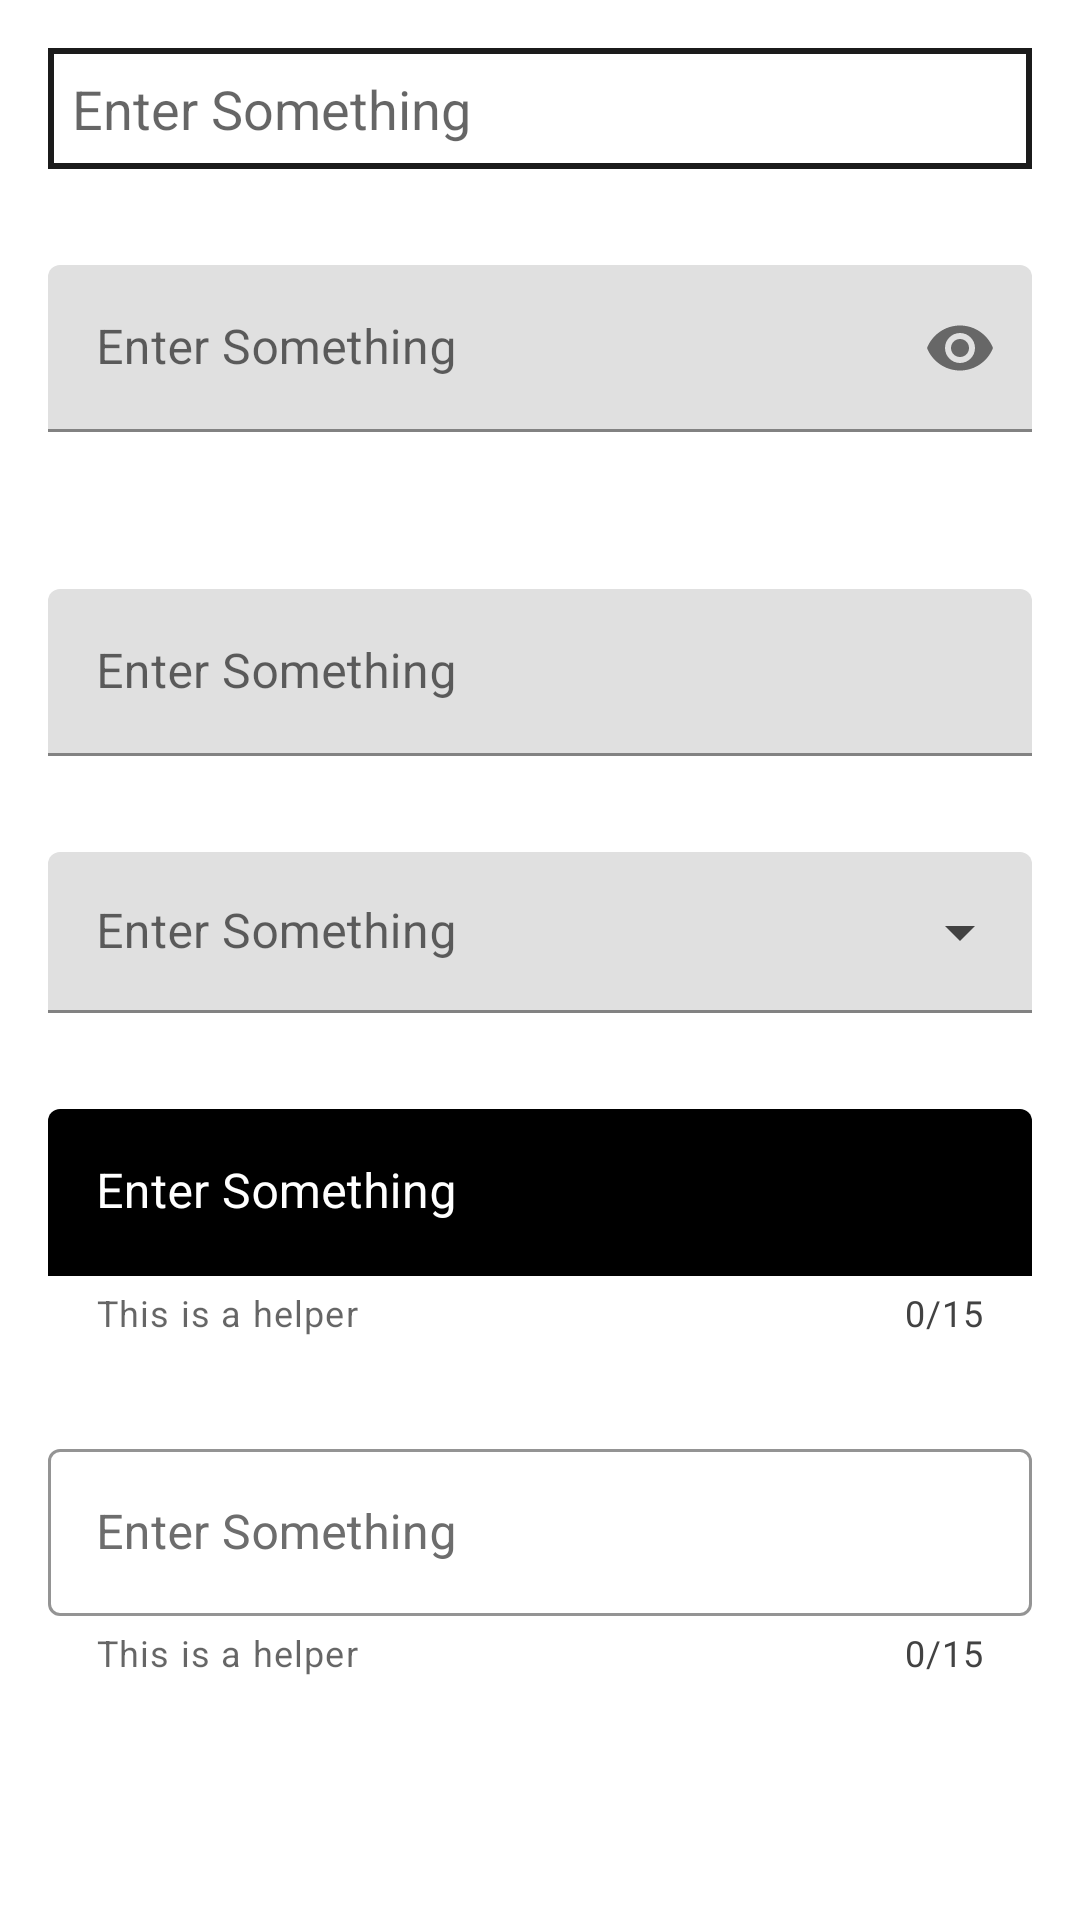

Android layout source for this screen:
<!-- AndroidManifest.xml: application theme AppTheme -->
<!-- res/layout/fragment_input.xml -->
<?xml version="1.0" encoding="utf-8"?>
<ScrollView
    xmlns:android="http://schemas.android.com/apk/res/android"
    xmlns:app="http://schemas.android.com/apk/res-auto"
    android:layout_width="match_parent"
    android:layout_height="match_parent">

    <LinearLayout
        android:layout_width="match_parent"
        android:layout_height="wrap_content"
        android:orientation="vertical">

        <androidx.appcompat.widget.AppCompatEditText
            style="@style/Widget.MaterialX.AppCompat.EditText"
            android:layout_width="match_parent"
            android:layout_height="wrap_content"
            android:layout_gravity="center"
            android:layout_margin="@dimen/margin_standard"
            android:background="@drawable/bg_edit_text"
            android:drawableStart="@drawable/ic_input_24"
            android:drawablePadding="@dimen/padding_small"
            android:hint="@string/dummy_hint"
            android:inputType="text|textMultiLine|textLongMessage"
            android:padding="@dimen/padding_small" />

        <com.google.android.material.textfield.TextInputLayout
            android:layout_width="match_parent"
            android:layout_height="wrap_content"
            android:layout_margin="@dimen/margin_standard"
            android:hint="@string/dummy_hint"
            app:boxStrokeColor="@color/color_pink_900"
            app:boxStrokeErrorColor="@color/color_orange_300"
            app:endIconMode="password_toggle"
            app:errorEnabled="true"
            app:errorIconDrawable="@drawable/ic_error_24"
            app:hintTextColor="@color/color_pink_900_light"
            app:startIconContentDescription="Lock icon"
            app:startIconDrawable="@drawable/ic_lock_24">

            <com.google.android.material.textfield.TextInputEditText
                android:layout_width="match_parent"
                android:layout_height="wrap_content"
                android:inputType="textPassword" />

        </com.google.android.material.textfield.TextInputLayout>

        <com.google.android.material.textfield.TextInputLayout
            android:layout_width="match_parent"
            android:layout_height="wrap_content"
            android:layout_margin="@dimen/margin_standard"
            android:hint="@string/dummy_hint"
            app:boxStrokeColor="@color/color_pink_900"
            app:endIconMode="clear_text"
            app:hintTextColor="@color/color_pink_900_light">

            <com.google.android.material.textfield.TextInputEditText
                android:layout_width="match_parent"
                android:layout_height="wrap_content"
                android:inputType="text" />

        </com.google.android.material.textfield.TextInputLayout>

        <com.google.android.material.textfield.TextInputLayout
            android:id="@+id/dropdown_input"
            style="@style/Widget.MaterialComponents.TextInputLayout.FilledBox.Dense.ExposedDropdownMenu"
            android:layout_width="match_parent"
            android:layout_height="wrap_content"
            android:layout_margin="@dimen/margin_standard"
            android:hint="@string/dummy_hint"
            app:boxStrokeColor="@color/color_pink_900"
            app:endIconMode="dropdown_menu"
            app:endIconTint="@color/color_grey_800"
            app:hintTextColor="@color/color_pink_900_light">

            <com.google.android.material.textfield.MaterialAutoCompleteTextView
                android:layout_width="match_parent"
                android:layout_height="wrap_content" />

        </com.google.android.material.textfield.TextInputLayout>

        <com.google.android.material.textfield.TextInputLayout
            android:layout_width="match_parent"
            android:layout_height="wrap_content"
            android:layout_margin="@dimen/margin_standard"
            android:hint="@string/dummy_hint"
            android:textColorHint="@color/color_white"
            app:boxBackgroundColor="@color/color_black"
            app:counterEnabled="true"
            app:counterMaxLength="15"
            app:counterTextColor="@color/color_grey_800"
            app:helperText="This is a helper"
            app:helperTextEnabled="true"
            app:hintTextColor="@color/color_pink_900_light"
            app:prefixText="Pre"
            app:prefixTextColor="@color/color_grey_800_light"
            app:suffixText="Post"
            app:suffixTextColor="@color/color_grey_800_light">

            <com.google.android.material.textfield.TextInputEditText
                android:layout_width="match_parent"
                android:textColor="@color/color_white"
                android:layout_height="wrap_content"
                android:inputType="text" />

        </com.google.android.material.textfield.TextInputLayout>


        <com.google.android.material.textfield.TextInputLayout
            style="@style/Widget.MaterialComponents.TextInputLayout.OutlinedBox"
            android:layout_width="match_parent"
            android:layout_height="wrap_content"
            android:layout_margin="@dimen/margin_standard"
            android:hint="@string/dummy_hint"
            android:textColorHint="@color/color_grey_800_light"
            app:boxBackgroundColor="@color/color_white"
            app:boxStrokeColor="@color/color_pink_900"
            app:counterEnabled="true"
            app:counterMaxLength="15"
            app:counterTextColor="@color/color_grey_800"
            app:helperText="This is a helper"
            app:helperTextEnabled="true"
            app:hintTextColor="@color/color_pink_900_light"
            app:prefixText="Pre"
            app:prefixTextColor="@color/color_grey_800_light"
            app:suffixText="Post"
            app:suffixTextColor="@color/color_grey_800_light">

            <com.google.android.material.textfield.TextInputEditText
                android:layout_width="match_parent"
                android:layout_height="wrap_content"
                android:inputType="text" />

        </com.google.android.material.textfield.TextInputLayout>

    </LinearLayout>

</ScrollView>
<!-- resources referenced by this layout -->
<resources>
  <color name="color_black">#000000</color>
  <color name="color_grey_800">#424242</color>
  <color name="color_grey_800_light">#6d6d6d</color>
  <color name="color_orange_300">#ffb74d</color>
  <color name="color_pink_900">#880e4f</color>
  <color name="color_pink_900_light">#bc477b</color>
  <color name="color_white">#ffffff</color>
  <dimen name="margin_standard">16dp</dimen>
  <dimen name="padding_small">8dp</dimen>
  <!-- drawable bg_edit_text (drawable) -->
  <?xml version="1.0" encoding="utf-8"?>
  <shape
      xmlns:android="http://schemas.android.com/apk/res/android"
      android:shape="rectangle">
  
      <stroke
          android:width="2dp"
          android:color="@color/color_grey_800_dark" />
  
  </shape>
  <string name="dummy_hint">Enter Something</string>
  <style name="Widget.MaterialX.AppCompat.EditText" parent="Widget.AppCompat.EditText">
          <item name="android:drawableTint" tools:targetApi="m">@color/color_orange_300</item>
      </style>
  <style name="AppTheme" parent="BaseTheme" />
  <color name="color_grey_800_dark">#1b1b1b</color>
  <style name="BaseTheme" parent="Theme.MaterialComponents.DayNight">
          <item name="colorPrimary">@color/color_grey_50</item>
          <item name="colorPrimaryDark">@color/color_grey_50</item>
          <item name="colorPrimaryVariant">@color/color_grey_50_dark</item>
          <item name="colorOnPrimary">@color/color_black</item>
  
          <item name="colorSecondary">@color/color_grey_800</item>
          <item name="colorSecondaryVariant">@color/color_grey_800_light</item>
          <item name="colorOnSecondary">@color/color_white</item>
  
          <item name="colorSurface">@color/color_white</item>
          <item name="colorOnSurface">@color/color_black</item>
  
          <item name="android:colorBackground">@color/color_white</item>
          <item name="colorOnBackground">@color/color_black</item>
  
          <item name="colorError">@color/color_orange_300</item>
          <item name="colorOnError">@color/color_black</item>
      </style>
  <color name="color_grey_50">#fafafa</color>
  <color name="color_grey_50_dark">#c7c7c7</color>
</resources>
